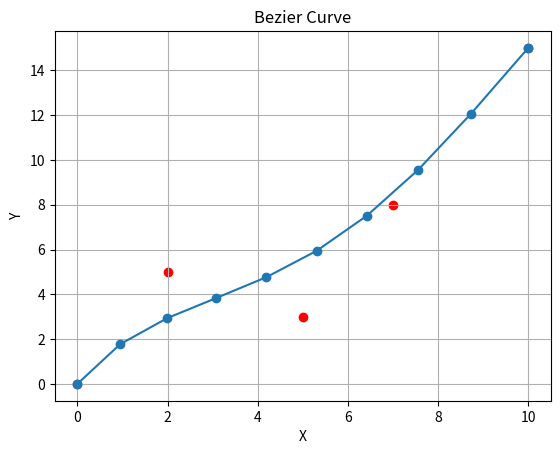

The matplotlib source for this figure:
import numpy as np
import matplotlib.pyplot as plt

def de_casteljau(points, t):
    # Basis case: jika hanya satu titik tersisa, kembalikan titik tersebut
    if len(points) == 1:
        return points[0]

    # Lakukan interpolasi linear antara semua pasangan titik berurutan
    new_points = []
    for i in range(len(points) - 1):
        new_points.append((1 - t) * points[i] + t * points[i + 1])

    # Rekursi pada submasalah dengan titik-titik baru
    return de_casteljau(new_points, t)

def bezier_curve_divide_and_conquer(points, iterations):
    # Array untuk menyimpan titik-titik pada kurva Bezier
    curve_points = []

    # Iterasi melalui berbagai nilai parameter t
    for t in np.linspace(0, 1, iterations):
        # Hitung titik pada kurva menggunakan algoritma divide and conquer
        curve_point = de_casteljau(points, t)
        curve_points.append(curve_point)

    return curve_points

# Contoh penggunaan
points = np.array([[0, 0], [2, 5], [5, 3], [7, 8], [10, 15]])  # Contoh dengan 5 titik
iterations = 10  # Jumlah iterasi

# Membuat kurva Bezier
curve_points = bezier_curve_divide_and_conquer(points, iterations)

# Memisahkan koordinat x dan y
x = [point[0] for point in curve_points]
y = [point[1] for point in curve_points]

# Plot kurva Bezier
plt.plot(x, y, marker='o', linestyle='-')

# Plot titik kontrol
plt.scatter([point[0] for point in points], [point[1] for point in points], color='red')

# Menambahkan label
plt.title('Bezier Curve')
plt.xlabel('X')
plt.ylabel('Y')

# Menampilkan plot
plt.grid(True)
plt.show()